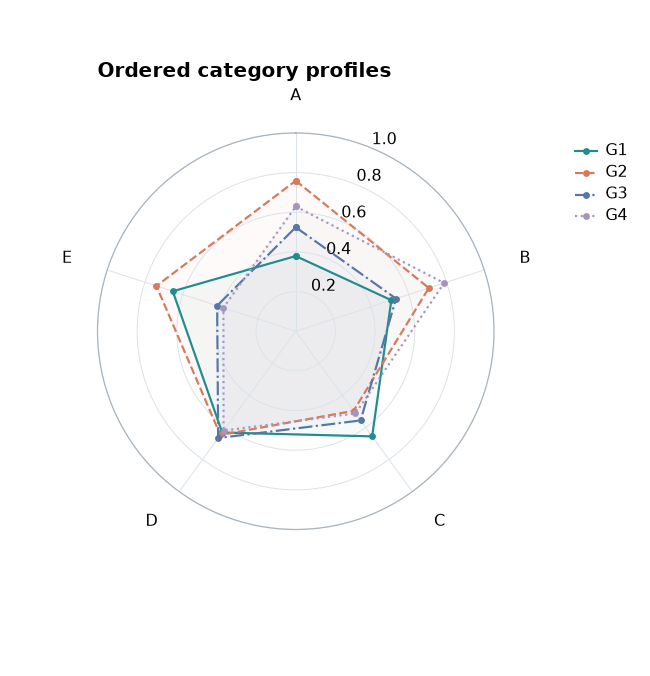

Source data for this figure (header and first rows):
panel	record_type	group	category	value
A	radar	G1	A	0.3792
A	radar	G1	B	0.507
A	radar	G1	C	0.6556
A	radar	G1	D	0.6314
A	radar	G1	E	0.6522
A	radar	G2	A	0.7592
A	radar	G2	B	0.706
A	radar	G2	C	0.4962
A	radar	G2	D	0.6469
A	radar	G2	E	0.7392
A	radar	G3	A	0.5244
A	radar	G3	B	0.5321
A	radar	G3	C	0.5563
A	radar	G3	D	0.6659
A	radar	G3	E	0.4169
A	radar	G4	A	0.6292
A	radar	G4	B	0.7872
A	radar	G4	C	0.5126
A	radar	G4	D	0.6197
A	radar	G4	E	0.3838
